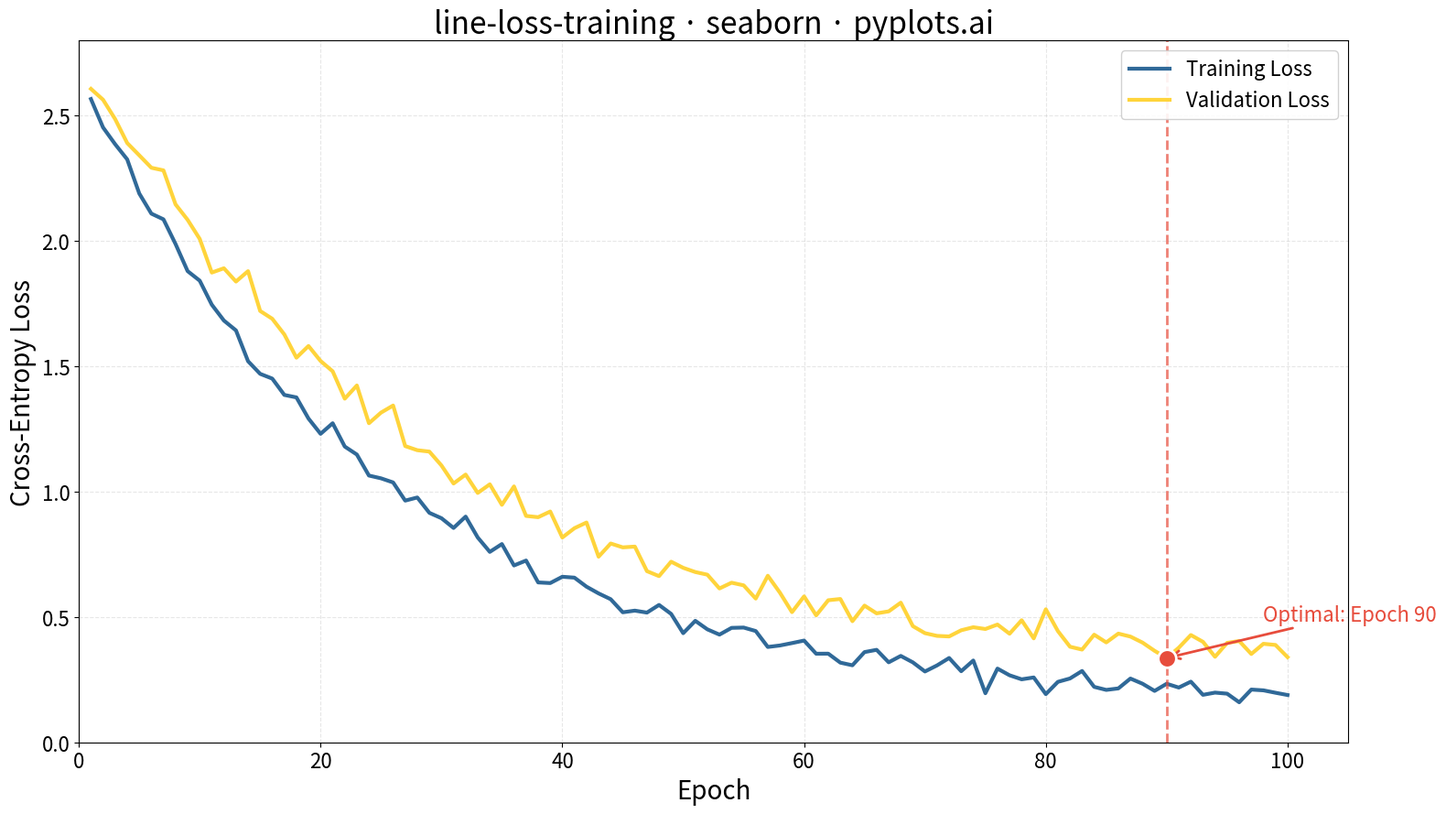

Reproduce this figure in Python.
""" pyplots.ai
line-loss-training: Training Loss Curve
Library: seaborn 0.13.2 | Python 3.13.11
Quality: 93/100 | Created: 2025-12-31
"""

import matplotlib.pyplot as plt
import numpy as np
import pandas as pd
import seaborn as sns


# Data - simulate realistic neural network training loss curves
np.random.seed(42)
epochs = np.arange(1, 101)

# Training loss: exponential decay with some noise
train_loss = 2.5 * np.exp(-0.04 * epochs) + 0.15 + np.random.normal(0, 0.03, len(epochs))
train_loss = np.clip(train_loss, 0.1, 3.0)

# Validation loss: similar decay but plateaus earlier and shows slight overfitting
val_loss = 2.5 * np.exp(-0.035 * epochs) + 0.25 + np.random.normal(0, 0.04, len(epochs))
# Add slight overfitting after epoch 70
val_loss[69:] = val_loss[69:] + 0.002 * (epochs[69:] - 70)
val_loss = np.clip(val_loss, 0.15, 3.0)

# Find optimal epoch (minimum validation loss)
optimal_epoch = epochs[np.argmin(val_loss)]
optimal_val_loss = val_loss.min()

# Create DataFrame for seaborn
df = pd.DataFrame(
    {
        "Epoch": np.tile(epochs, 2),
        "Loss": np.concatenate([train_loss, val_loss]),
        "Type": ["Training Loss"] * len(epochs) + ["Validation Loss"] * len(epochs),
    }
)

# Create plot
fig, ax = plt.subplots(figsize=(16, 9))

# Use seaborn lineplot with hue for dual curves
sns.lineplot(data=df, x="Epoch", y="Loss", hue="Type", palette=["#306998", "#FFD43B"], linewidth=3, ax=ax)

# Mark optimal stopping point
ax.axvline(x=optimal_epoch, color="#E74C3C", linestyle="--", linewidth=2, alpha=0.7)
ax.scatter([optimal_epoch], [optimal_val_loss], s=200, color="#E74C3C", zorder=5, edgecolor="white", linewidth=2)
ax.annotate(
    f"Optimal: Epoch {optimal_epoch}",
    xy=(optimal_epoch, optimal_val_loss),
    xytext=(optimal_epoch + 8, optimal_val_loss + 0.15),
    fontsize=16,
    color="#E74C3C",
    arrowprops={"arrowstyle": "->", "color": "#E74C3C", "lw": 2},
)

# Labels and styling
ax.set_xlabel("Epoch", fontsize=20)
ax.set_ylabel("Cross-Entropy Loss", fontsize=20)
ax.set_title("line-loss-training · seaborn · pyplots.ai", fontsize=24)
ax.tick_params(axis="both", labelsize=16)
ax.grid(True, alpha=0.3, linestyle="--")

# Customize legend
ax.legend(fontsize=16, loc="upper right", framealpha=0.9)

# Set axis limits
ax.set_xlim(0, 105)
ax.set_ylim(0, 2.8)

plt.tight_layout()
plt.savefig("plot.png", dpi=300, bbox_inches="tight")
